Run: headless pygame with SDL's dummy video driver; simulated clock (each Clock.tick advances the game by its frame time, no real sleeping); random seed 0; keys injected as events and as key.get_pressed() state; no mouse input.
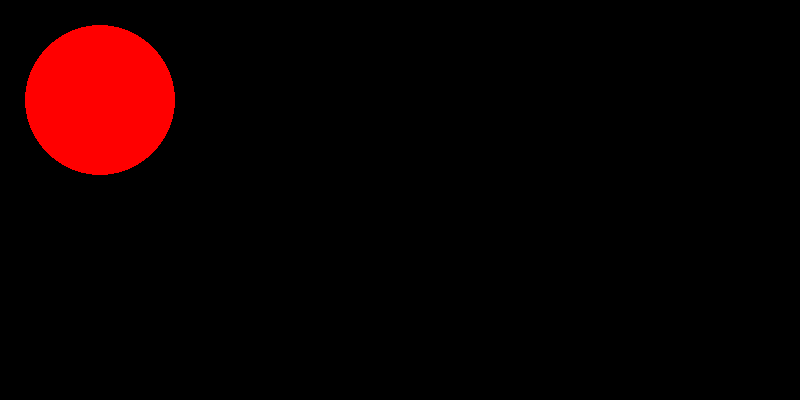
Frame 1 of 4 · flips 1–60 · no input
Frame 2 of 4 · flips 61–180 · tapped SPACE, RETURN · held RIGHT (→), D · screen unchanged from frame 1, image omitted
Frame 3 of 4 · flips 181–300 · held DOWN (↓), S · screen unchanged from frame 2, image omitted
Frame 4 of 4 · flips 301–420 · held LEFT (←), A, UP (↑), W · screen unchanged from frame 3, image omitted

The pygame program that drew these frames:

import pygame
from sys import exit

pygame.init()
sim_screen = pygame.display.set_mode((800, 400))
pygame.display.set_caption("Simulator :)")
clock = pygame.time.Clock()

color = (255, 0, 0)
test_surface = pygame.Surface((100, 200))
center = (100, 100)
radius = 75

while True:
    for event in pygame.event.get():
        if event.type == pygame.QUIT:
            pygame.quit()
            exit()
    
    pygame.draw.circle(sim_screen, color, center, radius)
    
    pygame.display.update()
    clock.tick(60)
